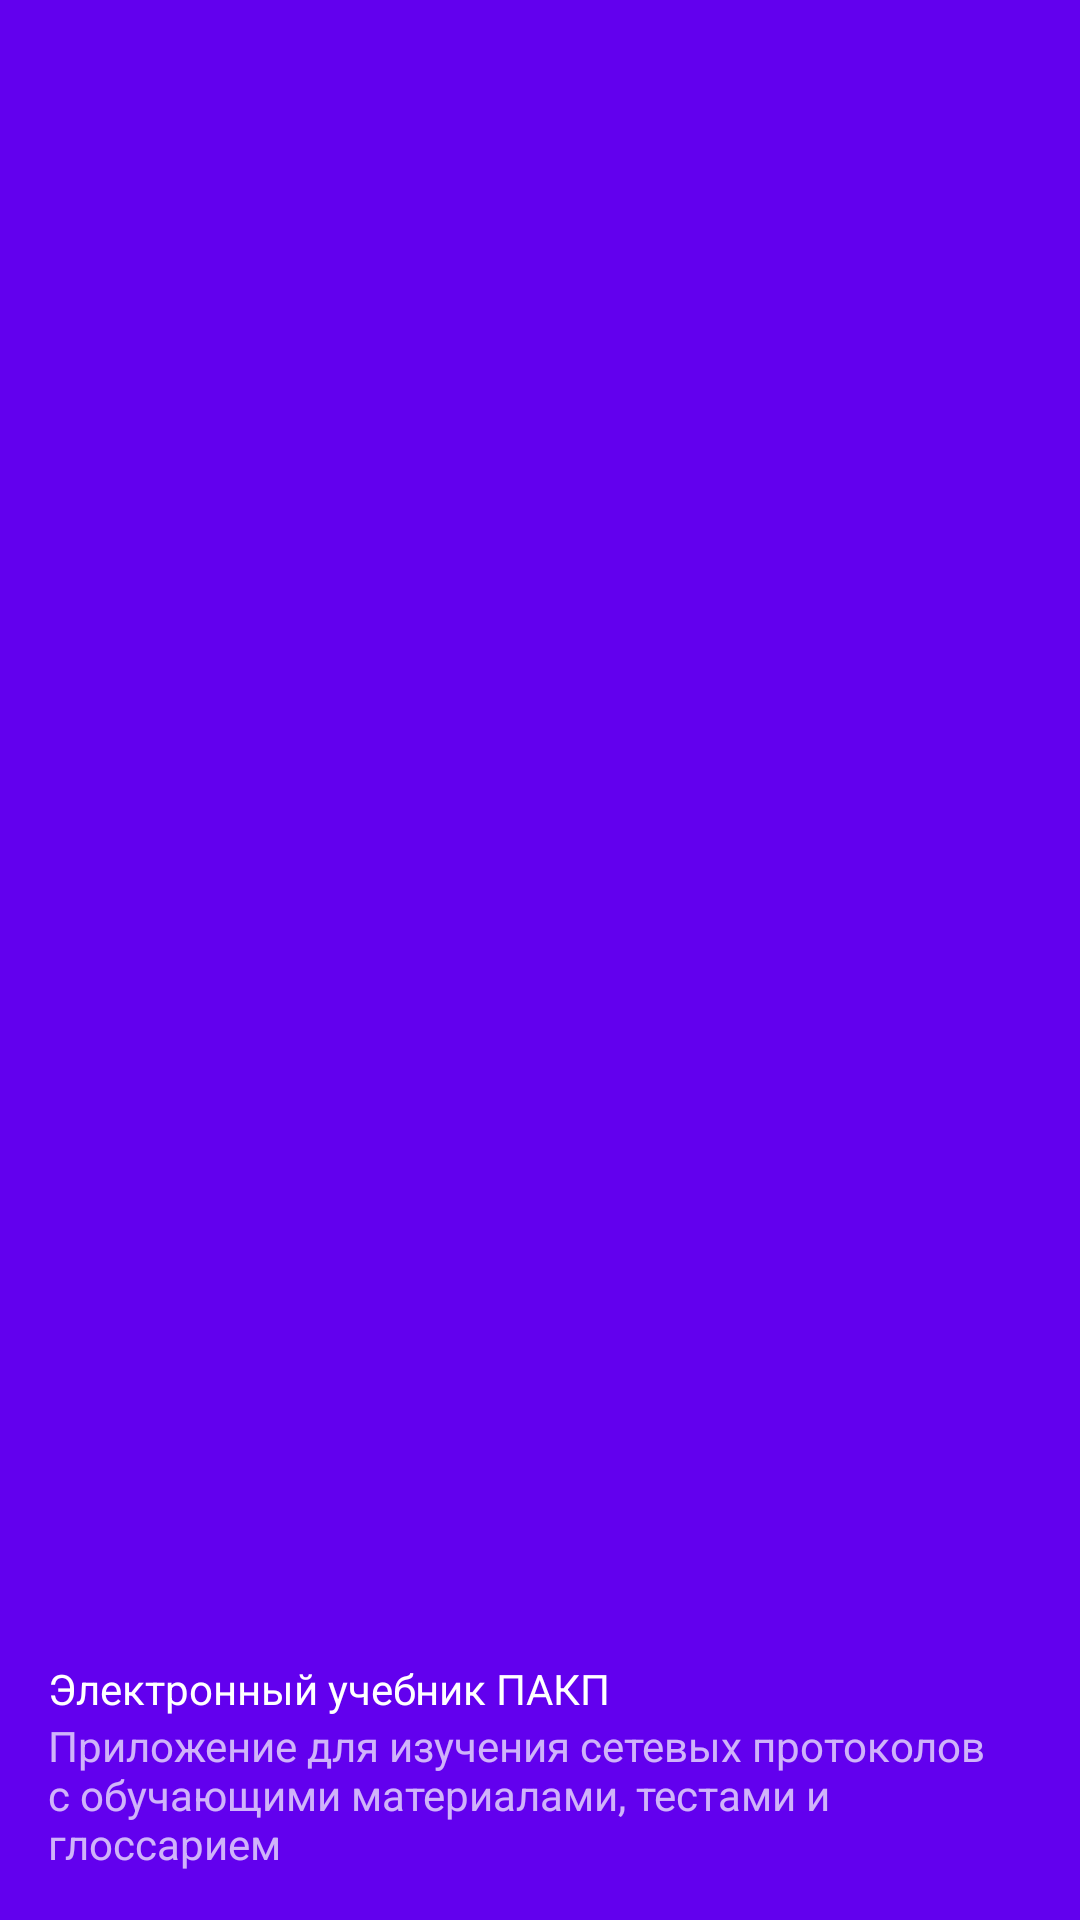

Reconstruct the res/layout file that produces this screen, plus the resources it refers to.
<!-- AndroidManifest.xml: application theme Theme.EBookPCAP -->
<!-- res/layout/nav_header_main.xml -->
<?xml version="1.0" encoding="utf-8"?>
<LinearLayout xmlns:android="http://schemas.android.com/apk/res/android"
    xmlns:app="http://schemas.android.com/apk/res-auto"
    android:layout_width="match_parent"
    android:layout_height="176dp"
    android:background="@color/design_default_color_primary"
    android:gravity="bottom"
    android:orientation="vertical"
    android:padding="16dp"
    android:theme="@style/ThemeOverlay.AppCompat.Dark">

    <ImageView
        android:id="@+id/imageView"
        android:layout_width="wrap_content"
        android:layout_height="wrap_content"
        android:contentDescription="@string/app_name"
        android:paddingTop="8dp"
        app:srcCompat="@mipmap/ic_launcher_round" />

    <TextView
        android:layout_width="match_parent"
        android:layout_height="wrap_content"
        android:paddingTop="8dp"
        android:text="@string/app_name"
        android:textAppearance="@style/TextAppearance.AppCompat.Body1" />

    <TextView
        android:id="@+id/textView"
        android:layout_width="wrap_content"
        android:layout_height="wrap_content"
        android:text="@string/app_description" />
</LinearLayout>
<!-- resources referenced by this layout -->
<resources>
  <string name="app_description">Приложение для изучения сетевых протоколов с обучающими материалами, тестами и глоссарием</string>
  <string name="app_name">Электронный учебник ПАКП</string>
  <style name="Theme.EBookPCAP" parent="Base.Theme.EBookPCAP" />
  <style name="Base.Theme.EBookPCAP" parent="Theme.Material3.DayNight.NoActionBar">
          
          
  
          <item name="colorSurface">#FFFFFF</item>
          <item name="colorSurfaceVariant">#EEEEEE</item>
          <item name="colorOutline">#CCCCCC</item>
          <item name="colorControlHighlight">#33000000</item>
  
      </style>
</resources>
